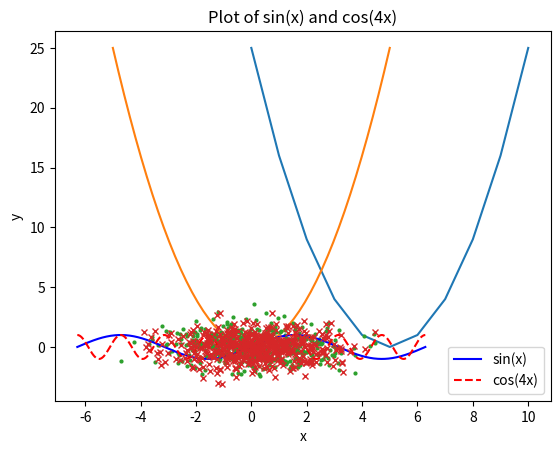

This figure's Python source:
# -*- coding: utf-8 -*-
"""lab 03 practice

Automatically generated by Colaboratory.

Original file is located at
    https://colab.research.google.com/<link-removed>

#**LINE PLOTS**
"""

import numpy as np

from matplotlib import pyplot as plt

#Creates an array with 11 evenly spaces points between -5 and 5
x = np.linspace(-5,5,11)

#prints out array x
print("x= ", x)

#creates an array where each of the points in x is squared
y = x**2

#prints out array y
print("y= ", y)

#to visualize the plot:
plt.plot(y) #creates the line plot
plt.show() #displays the resulting plot

x = np.linspace(-5,5,50) #50 points for a smoother looking graph
y = x**2

plt.plot(x,y) #include x in the plt.plot() function to get the correct domain on bottom

# you can also include labels or a title using plt.xlabel(), plt.ylabel(), and plt.title(), among other things
plt.show()

"""#**SCATTER PLOTS**"""

# get 500 random samples from two normal distributions
x = np.random.normal(scale = 1.5, size = 500)
y = np.random.normal(scale = 1, size = 500)

# draw a scatter plot of x against y, using transparent circle markers
plt.plot(x,y,'o', markersize = 2, alpha = 1) # markersize = size of the dots plotted, alpha = transparency, where 1 is opaque and 0 transparent
plt.show()

"""Problem 1: Plot the functions sin(x) and cox(4x) on the domain [-2pi, 2pi]. Create both graphs on the same plot, and make sure the domain is refined enough to produce a figure with good resolution. Use np.pi for pi, and np.sin and np.cos for sin and cos respectively."""

import numpy as np
from matplotlib import pyplot as plt

def problem_1():
    # Create an array for domain x
    x = np.linspace(-2 * np.pi, 2 * np.pi, 500)

    # Create our output arrays
    y1 = np.sin(x)
    y2 = np.cos(4 * x)

    # Create a plot for y1 (sine) with a blue solid line
    plt.plot(x, y1, label='sin(x)', color='blue', linestyle='-')

    # Create a plot for y2 (cosine) with a red dashed line
    plt.plot(x, y2, label='cos(4x)', color='red', linestyle='--')

    # Add labels, a legend, and a title
    plt.xlabel('x')
    plt.ylabel('y')
    plt.title('Plot of sin(x) and cos(4x)')
    plt.legend()

    plt.show()
    return None

problem_1()

"""Problem 2: Generate a scatter plot identical to the one described below, but now with the points being shown as x’s rather than o’s and with the markers being completely opaque(not transparent at all)."""

def problem_2():
    # Get 500 random samples from two normal distributions.
    x = np.random.normal(scale=1.5, size=500)
    y = np.random.normal(scale=1, size=500)

    # Draw a scatter plot of x against y, using opaque 'x' markers.
    plt.plot(x, y, 'x', markersize=5, alpha=1)
    plt.show()

    # Return None
    return None

problem_2()

"""#**ITERATIVE AND RECURSIVE TECHNIQUES**"""

# code the FIbonacci sequence. make a program fib(n) which computes the Nth fibonacci number, using recursion
# defined by: x0 = 1, x1 = 1, xN = xN-1 + xN-2 for all n >= 2

# start by defining x0 and x1 as 1
def fib(N):
# takes N >= 0 and returns Nth Fibonacci number
  if N == 0 or N == 1:
    return 1
  else:
    return fib(N-1) + fib(N-2)

# checking some values
for i in range(10):
  print(fib(i))

"""Problem 3: Define a recursive function fact(n) which takes as input a nonnegative integer n, and outputs n!, the factorial of n."""

def fact(n):
  if n == 0:
    return 1
  else:
    return n * fact(n-1)

"""#**BISECTION METHOD**"""

# Using the intermediate value theorum to approximate zeros for continuous functions

def f(x):
   return np.sin(x)

a= -1
b= 1
n= 5

for i in range(n):
   d = (a + b)/2
   if f(d) < 0:
      a = d
   else:
      b = d
print(d)

"""Problem 4: let f(x) = x**2 + x - 5 with a, b = 0, 2. Using the bisection method, approximate the value of the zero of f in the interval [0,2] to within 12 decimal places of the actual answer. Save the answer as a variable named root."""

def f(x):
  # def the function for use in roots()
   return x**2 +x -5


def roots(a, b, n):
  # uses the bisection method to find the roots of f(x)
  # takes a and b as starting points and n as max number of tries
  for i in range(n):
    d = (a + b)/2
    if f(d) < 0:
        a = d
    else:
        b = d
  return d

root = roots(0, 2, 75)

root

"""#**NEWTON'S METHOD**

Problem 5: Define two functions g(x) and g_prime(x) which take as input a value x and return the values of g(x) = x**4 - 2x**3 - 17x**2 + 4x + 30 and g'(x) = 4x**3 - 6x**2 - 34x + 4 respectively.

Test cases: g(7) should output 940 and g_prime(-2) should output 16.
"""

def g(x):
  return x**4 - 2*x**3 - 17*x**2 + 4*x + 30

def g_prime(x):
  return 4*x**3 - 6*x**2 - 34*x + 4

g(7), g_prime(-2)

"""Problem 6: Define a function newtons_method(starting_guess, n) which takes as input a real number starting_guess and a positive integer n, and returns the value obtained by performing n iterations of Newton's method on g(x) using the starting guess x0 = starting_guess.

In other words, if x0 = starting_guess, then newtons_methods(starting_guess, n) should return the value of xN obtained by using Newton's method.

Test case: newtons_method(10, 5) should return 5.0084530919691765.
"""

def newtons_method(starting_guess, n):
  x_j = starting_guess
  for i in range(n):
    x_j -= g(x_j)/g_prime(x_j)
  return x_j

newtons_method(10,5)

"""#**MACHINE PRECISION, ROUNDOFF ERROR, AND NUMERICAL STABILITY**

Problem 7: Write a function called integration(m) that takes as input the integer m and, using the algorithm below and returns the value of the integral E_m above.
Make certain that you index this correctly, i.e, E0 = 1-1/e, and not E1 = 1-1/e. Be very careful with how Python indexes if you try to do this as an indexed array.

Test case: integration(10) should return 0.0838770700582927.
"""

def integration(m):
  # integrates the specified function on [0, m]
    E = 1 - 1/np.exp(1)

    for j in range(m):
        E = 1 - (j + 1) * E

    return E